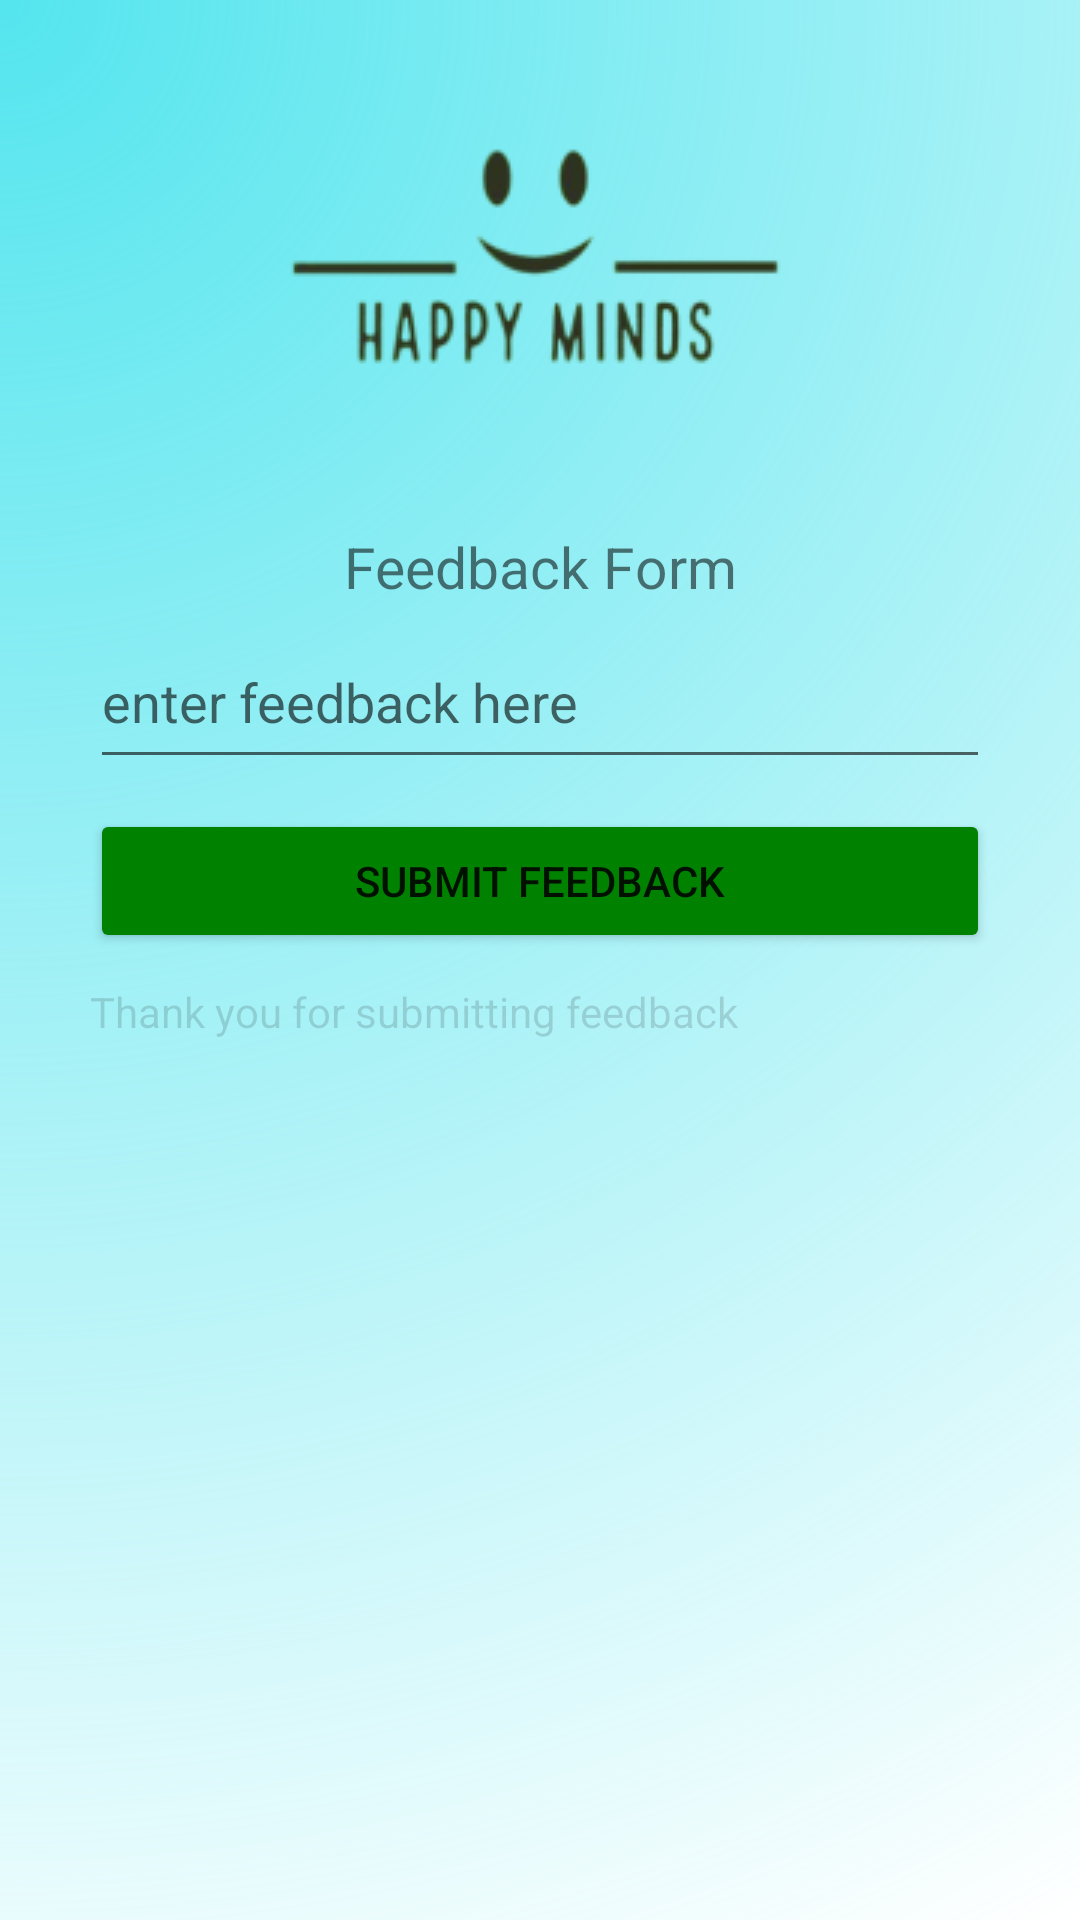

This screen was rendered from an Android layout file. Write that file and the resources it references.
<!-- AndroidManifest.xml: application theme Theme.HappyMinds -->
<!-- res/layout/activity_institute_feedback.xml -->
<?xml version="1.0" encoding="utf-8"?>
<LinearLayout xmlns:android="http://schemas.android.com/apk/res/android"
    xmlns:app="http://schemas.android.com/apk/res-auto"
    xmlns:tools="http://schemas.android.com/tools"
    android:layout_width="match_parent"
    android:layout_height="match_parent"
    android:background="@drawable/background"
    android:orientation="vertical"
    android:paddingHorizontal="30sp"
    tools:context=".InstituteFeedbackActivity">

    <ImageView
        android:id="@+id/imageView17"
        android:layout_width="match_parent"
        android:layout_height="wrap_content"
        android:layout_marginVertical="20sp"
        app:srcCompat="@drawable/logo" />

    <TextView
        android:layout_marginVertical="10sp"
        android:layout_width="match_parent"
        android:layout_height="wrap_content"
        android:textAlignment="center"
        android:textSize="19sp"
        android:text="Feedback Form" />

    <EditText
        android:id="@+id/feedbacktext"
        android:layout_width="match_parent"
        android:layout_height="wrap_content"
        android:ems="10"
        android:gravity="start|top"
        android:hint="enter feedback here"
        android:inputType="textMultiLine"
        android:minHeight="48dp" />

    <Button
        android:layout_marginVertical="10sp"
        android:id="@+id/submitfeedback"
        android:layout_width="match_parent"
        android:layout_height="wrap_content"
        android:backgroundTint="#008100"
        android:text="Submit Feedback" />

    <TextView
        android:id="@+id/feedbackdisplay"
        android:enabled="false"
        android:layout_width="match_parent"
        android:layout_height="wrap_content"
        android:text="Thank you for submitting feedback" />
</LinearLayout>
<!-- resources referenced by this layout -->
<resources>
  <!-- drawable background (drawable) -->
  <vector xmlns:android="http://schemas.android.com/apk/res/android"
      xmlns:aapt="http://schemas.android.com/aapt"
      android:width="360dp"
      android:height="640dp"
      android:viewportWidth="360"
      android:viewportHeight="640">
    <path
        android:pathData="M0,0h360v640h-360z">
      <aapt:attr name="android:fillColor">
        <gradient 
            android:centerX="0"
            android:centerY="0"
            android:gradientRadius="734.3"
            android:type="radial">
          <item android:offset="0" android:color="#FF54E5EE"/>
          <item android:offset="1" android:color="#00C5F8FB"/>
        </gradient>
      </aapt:attr>
    </path>
  </vector>
  <!-- drawable logo: png bitmap (drawable, 9494 bytes) -->
  <style name="Theme.HappyMinds" parent="Theme.MaterialComponents.DayNight.DarkActionBar">
          
          <item name="colorPrimary">@color/purple_500</item>
          <item name="colorPrimaryVariant">@color/purple_700</item>
          <item name="colorOnPrimary">@color/white</item>
          
          <item name="colorSecondary">@color/teal_200</item>
          <item name="colorSecondaryVariant">@color/teal_700</item>
          <item name="colorOnSecondary">@color/black</item>
          
          <item name="android:statusBarColor">?attr/colorPrimaryVariant</item>
          
      </style>
  <!-- not gathered from this repository: default colours our renderer supplied (Android Studio template values) -->
  <color name="purple_500">#FF6200EE</color>
  <color name="purple_700">#FF3700B3</color>
  <color name="teal_200">#FF03DAC5</color>
  <color name="teal_700">#FF018786</color>
  <color name="black">#FF000000</color>
  <color name="white">#FFFFFFFF</color>
</resources>
